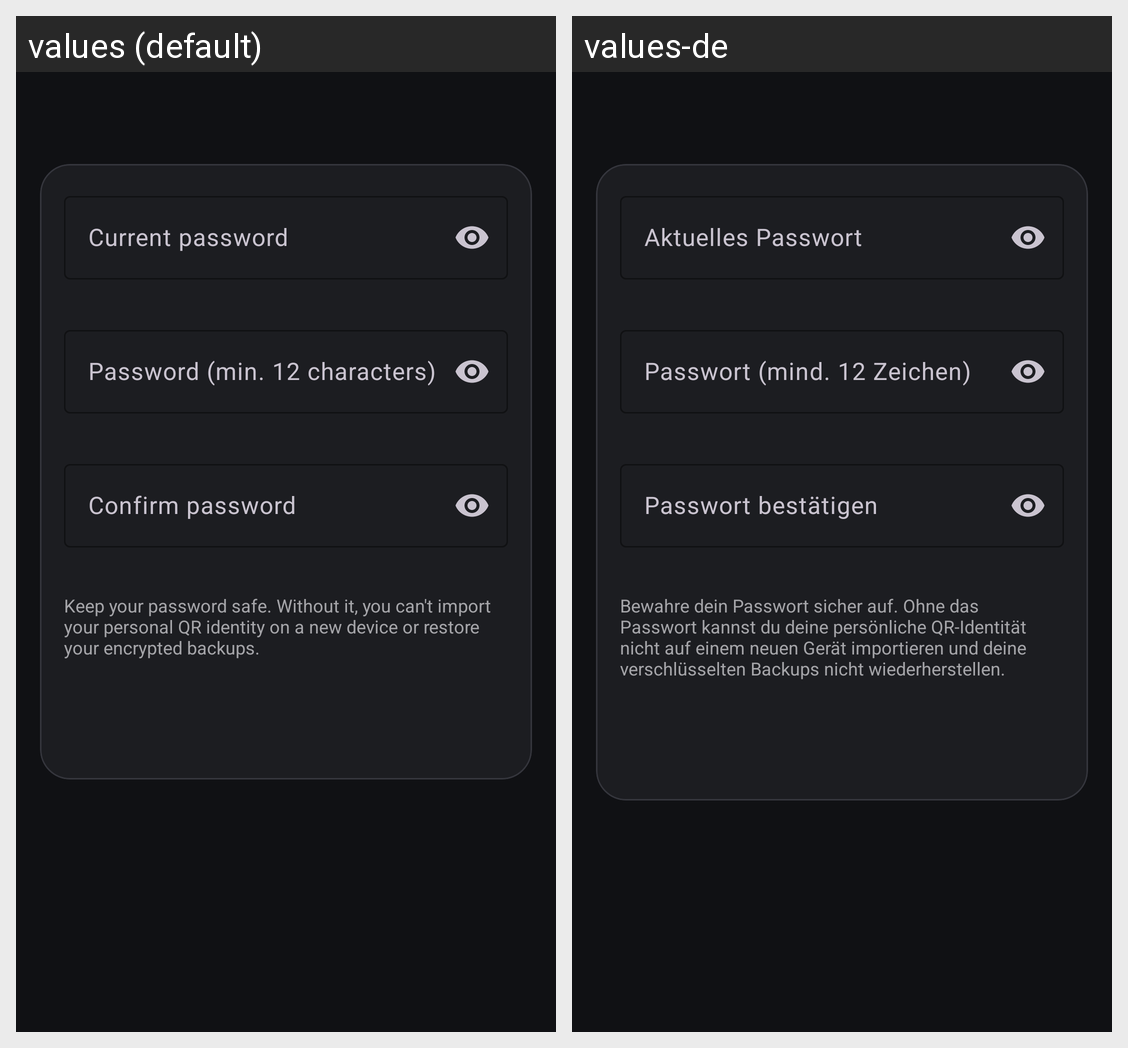

This grid shows one Android layout under two languages. Give, for every string resource on the screen, its name, the default text and each shown locale's text.
Android screen res/layout/fragment_change_password.xml rendered under 2 locales, left to right: values (default), values-de. Device: Nexus 5 (rendered at 1080×1920; each locale shown at half size, 540×960, under a caption strip naming it); theme Theme.PauseQR.
Strings drawn on this screen, with the default value and each locale's value (text and hints the layout hard-codes, and strings that could not be matched under every locale, appear in the picture but are not listed):

current_password_hint
  values: Current password
  values-de: Aktuelles Passwort

password_create_hint
  values: Password (min. 12 characters)
  values-de: Passwort (mind. 12 Zeichen)

password_confirm_hint
  values: Confirm password
  values-de: Passwort bestätigen

password_no_recovery_warning
  values: Keep your password safe. Without it, you can't import your personal QR identity on a new device or restore your encrypted backups.
  values-de: Bewahre dein Passwort sicher auf. Ohne das Passwort kannst du deine persönliche QR-Identität nicht auf einem neuen Gerät importieren und deine verschlüsselten Backups nicht wiederherstellen.
